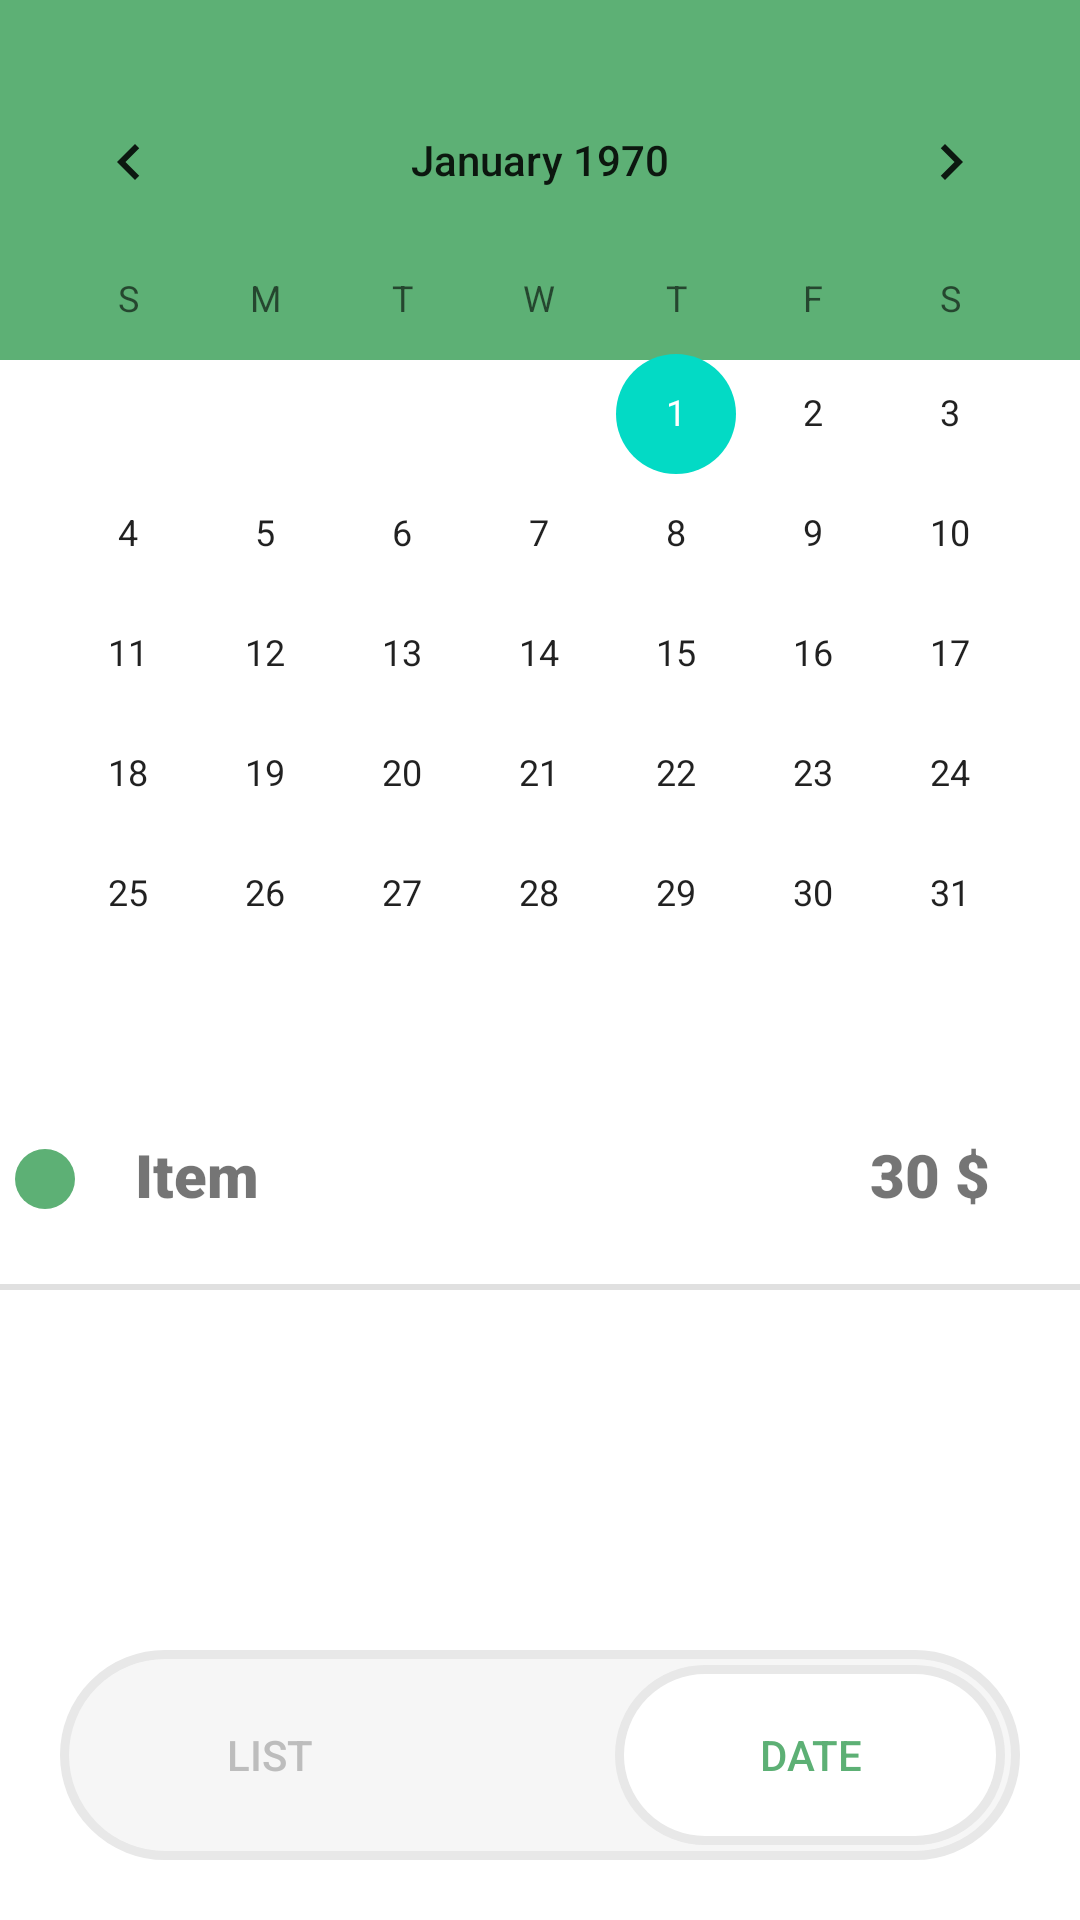

Here is an Android app screen rendered from its layout file. Give the layout XML and the strings, colors and styles it references.
<!-- AndroidManifest.xml: application theme Theme.MyMoney -->
<!-- res/layout/staticstic_calendar.xml -->
<?xml version="1.0" encoding="utf-8"?>
<androidx.constraintlayout.widget.ConstraintLayout xmlns:android="http://schemas.android.com/apk/res/android"
    xmlns:app="http://schemas.android.com/apk/res-auto"
    xmlns:tools="http://schemas.android.com/tools"
    android:layout_width="match_parent"
    android:layout_height="match_parent">

    <androidx.constraintlayout.widget.ConstraintLayout
        android:id="@+id/constraintLayout"
        android:layout_width="match_parent"
        android:layout_height="120dp"
        android:background="@color/green"
        app:layout_constraintEnd_toEndOf="parent"
        app:layout_constraintStart_toStartOf="parent"
        app:layout_constraintTop_toTopOf="parent">

    </androidx.constraintlayout.widget.ConstraintLayout>

    <CalendarView
        android:id="@+id/calendarView"
        android:layout_width="match_parent"
        android:layout_height="wrap_content"
        android:layout_marginTop="20dp"
        app:layout_constraintEnd_toEndOf="parent"
        app:layout_constraintStart_toStartOf="parent"
        app:layout_constraintTop_toTopOf="parent" />


    <View
        android:id="@+id/divider"
        android:layout_width="match_parent"
        android:layout_height="2dp"
        android:background="?android:attr/listDivider"
        app:layout_constraintEnd_toEndOf="parent"
        app:layout_constraintStart_toStartOf="parent"
        app:layout_constraintTop_toBottomOf="@+id/constraintLayout3" />

    <androidx.constraintlayout.widget.ConstraintLayout
        android:id="@+id/constraintLayout3"
        android:layout_width="match_parent"
        android:layout_height="70dp"
        app:layout_constraintEnd_toEndOf="parent"
        app:layout_constraintStart_toStartOf="parent"
        app:layout_constraintTop_toBottomOf="@+id/calendarView">

        <androidx.constraintlayout.widget.ConstraintLayout
            android:id="@+id/constraintLayout2"
            android:layout_width="20dp"
            android:layout_height="20dp"
            android:layout_marginStart="5dp"
            android:layout_marginTop="25dp"
            android:layout_marginBottom="25dp"
            android:background="@drawable/green_button_background"
            app:layout_constraintBottom_toBottomOf="parent"
            app:layout_constraintStart_toStartOf="parent"
            app:layout_constraintTop_toTopOf="parent">

        </androidx.constraintlayout.widget.ConstraintLayout>

        <TextView
            android:id="@+id/textView2"
            android:layout_width="100dp"
            android:layout_height="match_parent"
            android:layout_marginStart="20dp"
            android:layout_marginTop="20dp"
            android:layout_marginBottom="20dp"
            android:fontFamily="sans-serif-black"
            android:text="Item"
            android:textSize="20dp"
            app:layout_constraintBottom_toBottomOf="parent"
            app:layout_constraintStart_toEndOf="@+id/constraintLayout2"
            app:layout_constraintTop_toTopOf="parent" />

        <TextView
            android:id="@+id/textView3"
            android:layout_width="50dp"
            android:layout_height="match_parent"
            android:layout_marginTop="20dp"
            android:layout_marginEnd="20dp"
            android:layout_marginBottom="20dp"
            android:fontFamily="sans-serif-black"
            android:text="30 $"
            android:textSize="20dp"
            app:layout_constraintBottom_toBottomOf="parent"
            app:layout_constraintEnd_toEndOf="parent"
            app:layout_constraintTop_toTopOf="parent" />

    </androidx.constraintlayout.widget.ConstraintLayout>

    <androidx.constraintlayout.widget.ConstraintLayout
        android:layout_width="match_parent"
        android:layout_height="70dp"
        android:layout_marginStart="20dp"
        android:layout_marginEnd="20dp"
        android:layout_marginBottom="20dp"
        android:background="@drawable/back_of_swith_button"
        app:layout_constraintBottom_toBottomOf="parent"
        app:layout_constraintEnd_toEndOf="parent"
        app:layout_constraintStart_toStartOf="parent">

        <Button
            android:id="@+id/button4"
            android:layout_width="match_parent"
            android:layout_height="match_parent"
            android:layout_marginStart="5dp"
            android:layout_marginEnd="185dp"
            android:background="@android:color/transparent"
            android:text="List"
            android:textColor="@color/grey_for_name_of_filds"
            app:layout_constraintBottom_toBottomOf="parent"
            app:layout_constraintEnd_toEndOf="parent"
            app:layout_constraintStart_toStartOf="parent"
            app:layout_constraintTop_toTopOf="parent" />

        <androidx.constraintlayout.widget.ConstraintLayout
            android:layout_width="match_parent"
            android:layout_height="match_parent"
            android:layout_marginStart="185dp"
            android:layout_marginTop="5dp"
            android:layout_marginEnd="5dp"
            android:layout_marginBottom="5dp"
            android:background="@drawable/selected_button_back"
            app:layout_constraintBottom_toBottomOf="parent"
            app:layout_constraintEnd_toEndOf="parent"
            app:layout_constraintStart_toStartOf="parent"
            app:layout_constraintTop_toTopOf="parent">

            <Button
                android:id="@+id/button5"
                android:layout_width="match_parent"
                android:layout_height="match_parent"
                android:background="@android:color/transparent"
                android:text="Date"
                android:textColor="@color/green"
                app:layout_constraintBottom_toBottomOf="parent"
                app:layout_constraintEnd_toEndOf="parent"
                app:layout_constraintStart_toStartOf="parent"
                app:layout_constraintTop_toTopOf="parent" />
        </androidx.constraintlayout.widget.ConstraintLayout>

    </androidx.constraintlayout.widget.ConstraintLayout>

</androidx.constraintlayout.widget.ConstraintLayout>
<!-- resources referenced by this layout -->
<resources>
  <color name="green">#5DB075</color>
  <color name="grey_for_name_of_filds">#BDBDBD</color>
  <!-- drawable back_of_swith_button (drawable) -->
  <?xml version="1.0" encoding="utf-8"?>
  <selector xmlns:android="http://schemas.android.com/apk/res/android">
      <item android:state_pressed="true" >
          <shape android:shape="rectangle"  >
              <corners android:radius="20dip" />
              <stroke android:width="4dip" android:color="#acb5c4" />
              <solid android:color="#cbd0d8"/>
          </shape>
      </item>
      <item android:state_focused="true">
          <shape android:shape="rectangle"  >
              <corners android:radius="20dip" />
              <stroke android:width="4dip" android:color="#acb5c4" />
              <solid android:color="#cbd0d8"/>
          </shape>
      </item>
      <item>
          <shape android:shape="rectangle"  >
              <corners android:radius="40dip" />
              <stroke android:width="3dip" android:color="#E8E8E8" />
              <solid android:color="#F6F6F6"/>
          </shape>
      </item>
  </selector>
  <!-- drawable green_button_background (drawable) -->
  <?xml version="1.0" encoding="utf-8"?>
  <selector xmlns:android="http://schemas.android.com/apk/res/android">
      <item android:state_pressed="true" >
          <shape android:shape="rectangle"  >
              <corners android:radius="20dip" />
              <stroke android:width="4dip" android:color="#acb5c4" />
              <solid android:color="#cbd0d8"/>
          </shape>
      </item>
      <item android:state_focused="true">
          <shape android:shape="rectangle"  >
              <corners android:radius="20dip" />
              <stroke android:width="4dip" android:color="#acb5c4" />
              <solid android:color="#cbd0d8"/>
          </shape>
      </item>
      <item>
          <shape android:shape="rectangle"  >
              <corners android:radius="30dip" />
              <solid android:color="#5DB075"/>
          </shape>
      </item>
  </selector>
  <!-- drawable selected_button_back (drawable) -->
  <?xml version="1.0" encoding="utf-8"?>
  <selector xmlns:android="http://schemas.android.com/apk/res/android">
      <item android:state_pressed="true" >
          <shape android:shape="rectangle"  >
              <corners android:radius="20dip" />
              <stroke android:width="4dip" android:color="#acb5c4" />
              <solid android:color="#cbd0d8"/>
          </shape>
      </item>
      <item android:state_focused="true">
          <shape android:shape="rectangle"  >
              <corners android:radius="20dip" />
              <stroke android:width="4dip" android:color="#acb5c4" />
              <solid android:color="#cbd0d8"/>
          </shape>
      </item>
      <item>
          <shape android:shape="rectangle"  >
              <corners android:radius="40dip" />
              <stroke android:width="3dip" android:color="#E8E8E8" />
              <solid android:color="#FFFFFF"/>
          </shape>
      </item>
  </selector>
  <style name="Theme.MyMoney" parent="Theme.MaterialComponents.DayNight.NoActionBar">
          
          <item name="colorPrimary">@color/purple_500</item>
          <item name="colorPrimaryVariant">@color/purple_700</item>
          <item name="colorOnPrimary">@color/white</item>
          
          <item name="colorSecondary">@color/teal_200</item>
          <item name="colorSecondaryVariant">@color/teal_700</item>
          <item name="colorOnSecondary">@color/black</item>
          
          <item name="android:statusBarColor" tools:targetApi="l">?attr/colorPrimaryVariant</item>
          
      </style>
  <color name="purple_500">#FF6200EE</color>
  <color name="purple_700">#FF3700B3</color>
  <color name="white">#FFFFFFFF</color>
  <color name="teal_200">#FF03DAC5</color>
  <color name="teal_700">#FF018786</color>
  <color name="black">#FF000000</color>
</resources>
